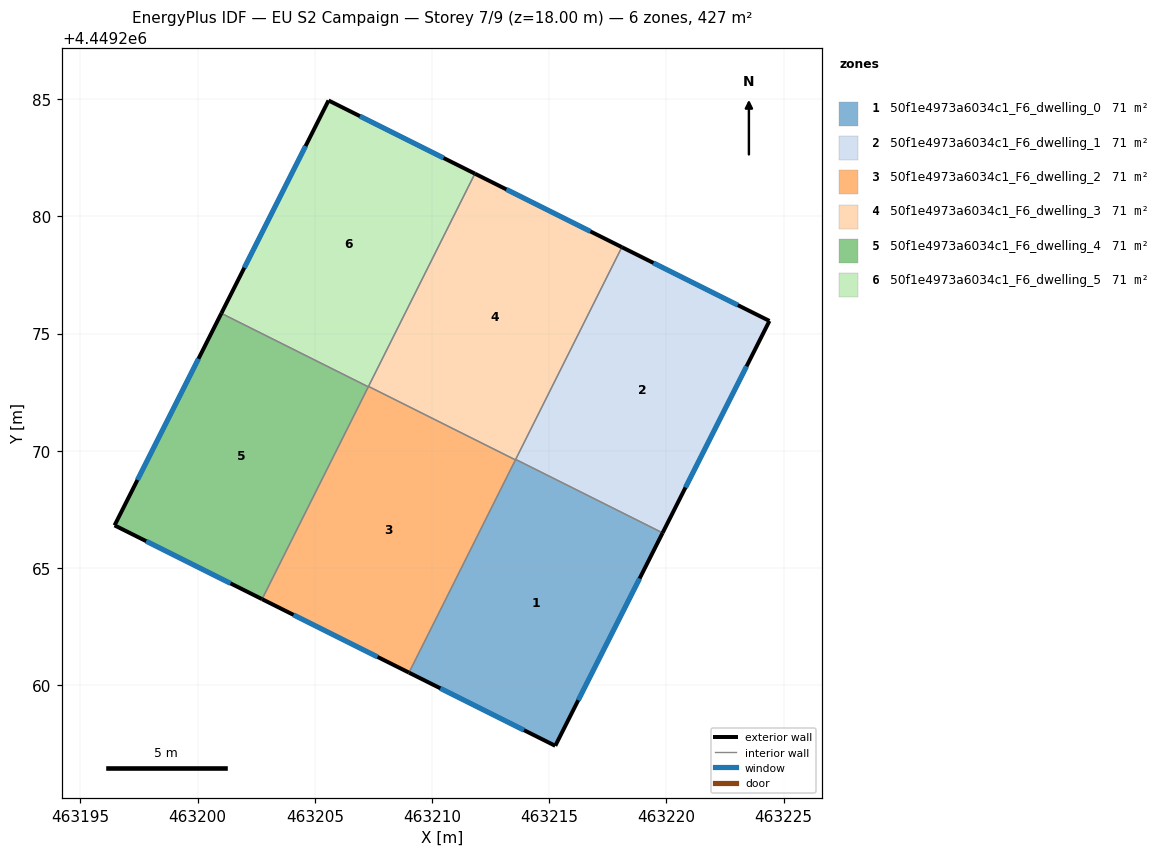
=== STOREY PLAN SPEC (per zone: floor XY polygon, exterior-wall plan segments, windows/doors) ===
zone 1: 50f1e4973a6034c1_F6_dwelling_0  (71.1 m²)
  floor: (463219.83, 4449266.50) (463215.26, 4449257.42) (463209.02, 4449260.54) (463213.57, 4449269.64)
  exterior wall: (463215.26, 4449257.42) – (463219.83, 4449266.50)  [10.2 m]
    window: (463216.24, 4449259.36) – (463218.85, 4449264.56)  [10.0 m²]
  exterior wall: (463209.02, 4449260.54) – (463215.26, 4449257.42)  [7.0 m]
    window: (463210.35, 4449259.87) – (463213.92, 4449258.09)  [6.8 m²]
  interior walls: 3
zone 2: 50f1e4973a6034c1_F6_dwelling_1  (71.1 m²)
  floor: (463224.39, 4449275.54) (463219.83, 4449266.50) (463213.57, 4449269.64) (463218.10, 4449278.69)
  exterior wall: (463224.39, 4449275.54) – (463218.10, 4449278.69)  [7.0 m]
    window: (463223.04, 4449276.22) – (463219.44, 4449278.02)  [6.9 m²]
  exterior wall: (463219.83, 4449266.50) – (463224.39, 4449275.54)  [10.1 m]
    window: (463220.81, 4449268.44) – (463223.42, 4449273.61)  [9.9 m²]
  interior walls: 2
zone 3: 50f1e4973a6034c1_F6_dwelling_2  (71.1 m²)
  floor: (463213.56, 4449269.62) (463209.02, 4449260.54) (463202.75, 4449263.67) (463207.29, 4449272.75)
  exterior wall: (463202.75, 4449263.67) – (463209.02, 4449260.54)  [7.0 m]
    window: (463204.09, 4449263.00) – (463207.67, 4449261.21)  [6.9 m²]
  interior walls: 4
zone 4: 50f1e4973a6034c1_F6_dwelling_3  (71.1 m²)
  floor: (463218.10, 4449278.69) (463213.56, 4449269.62) (463207.29, 4449272.75) (463211.83, 4449281.83)
  exterior wall: (463218.10, 4449278.69) – (463211.83, 4449281.83)  [7.0 m]
    window: (463216.75, 4449279.36) – (463213.17, 4449281.16)  [6.9 m²]
  interior walls: 4
zone 5: 50f1e4973a6034c1_F6_dwelling_4  (71.1 m²)
  floor: (463207.28, 4449272.73) (463202.75, 4449263.67) (463196.46, 4449266.82) (463201.01, 4449275.87)
  exterior wall: (463196.46, 4449266.82) – (463202.75, 4449263.67)  [7.0 m]
    window: (463197.80, 4449266.15) – (463201.40, 4449264.35)  [6.9 m²]
  exterior wall: (463201.01, 4449275.87) – (463196.46, 4449266.82)  [10.1 m]
    window: (463200.03, 4449273.93) – (463197.43, 4449268.76)  [9.9 m²]
  interior walls: 2
zone 6: 50f1e4973a6034c1_F6_dwelling_5  (71.1 m²)
  floor: (463211.83, 4449281.83) (463207.28, 4449272.73) (463201.01, 4449275.87) (463205.58, 4449284.95)
  exterior wall: (463205.58, 4449284.95) – (463201.01, 4449275.87)  [10.2 m]
    window: (463204.60, 4449283.00) – (463201.99, 4449277.81)  [10.0 m²]
  exterior wall: (463211.83, 4449281.83) – (463205.58, 4449284.95)  [7.0 m]
    window: (463210.49, 4449282.50) – (463206.92, 4449284.28)  [6.8 m²]
  interior walls: 3

=== DERIVED (storey summary) ===
Building: EU S2 Campaign
Storey: 7 of 9  (floor level z = 18.00 m)
Storey gross floor area: 426.7 m²
Zones on this storey: 6
  - 50f1e4973a6034c1_F6_dwelling_0: floor 71.1 m²; exterior wall 17.1 m (51.4 m²); 2 window(s) 16.8 m²; WWR 32.7%
  - 50f1e4973a6034c1_F6_dwelling_1: floor 71.1 m²; exterior wall 17.2 m (51.5 m²); 2 window(s) 16.8 m²; WWR 32.7%
  - 50f1e4973a6034c1_F6_dwelling_2: floor 71.1 m²; exterior wall 7.0 m (21.0 m²); 1 window(s) 6.9 m²; WWR 32.7%
  - 50f1e4973a6034c1_F6_dwelling_3: floor 71.1 m²; exterior wall 7.0 m (21.0 m²); 1 window(s) 6.9 m²; WWR 32.7%
  - 50f1e4973a6034c1_F6_dwelling_4: floor 71.1 m²; exterior wall 17.2 m (51.5 m²); 2 window(s) 16.8 m²; WWR 32.7%
  - 50f1e4973a6034c1_F6_dwelling_5: floor 71.1 m²; exterior wall 17.1 m (51.4 m²); 2 window(s) 16.8 m²; WWR 32.7%
Zone adjacency (shared interzone walls):
  - 50f1e4973a6034c1_F6_dwelling_0 ↔ 50f1e4973a6034c1_F6_dwelling_1
  - 50f1e4973a6034c1_F6_dwelling_0 ↔ 50f1e4973a6034c1_F6_dwelling_2
  - 50f1e4973a6034c1_F6_dwelling_0 ↔ 50f1e4973a6034c1_F6_dwelling_3
  - 50f1e4973a6034c1_F6_dwelling_1 ↔ 50f1e4973a6034c1_F6_dwelling_3
  - 50f1e4973a6034c1_F6_dwelling_2 ↔ 50f1e4973a6034c1_F6_dwelling_3
  - 50f1e4973a6034c1_F6_dwelling_2 ↔ 50f1e4973a6034c1_F6_dwelling_4
  - 50f1e4973a6034c1_F6_dwelling_2 ↔ 50f1e4973a6034c1_F6_dwelling_5
  - 50f1e4973a6034c1_F6_dwelling_3 ↔ 50f1e4973a6034c1_F6_dwelling_5
  - 50f1e4973a6034c1_F6_dwelling_4 ↔ 50f1e4973a6034c1_F6_dwelling_5